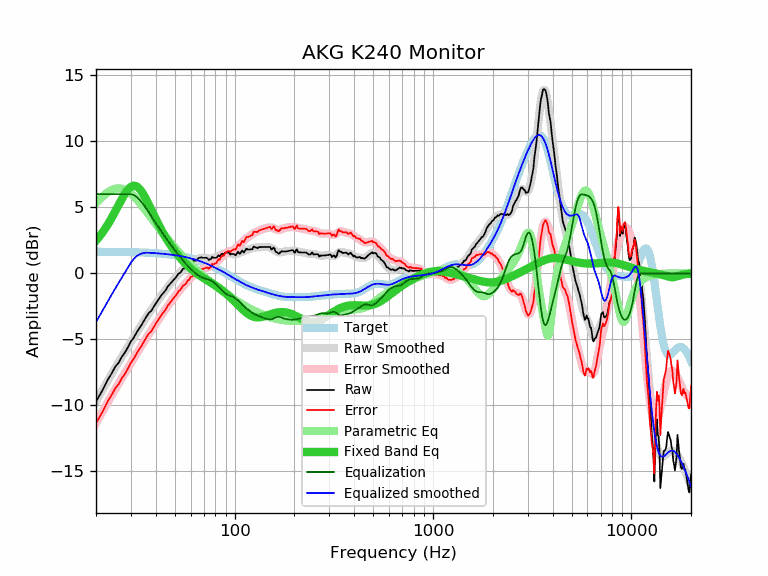

The file beside this chart, header and first rows:
frequency, raw, error, smoothed, error_smoothed, equalization, parametric_eq, equalized_raw, equalized_smoothed, target
20, -9.70, -11.34, -9.69, -11.33, 6.00, 2.49, -3.70, -3.69, 1.64
21, -9.16, -10.80, -9.13, -10.77, 6.00, 2.87, -3.16, -3.13, 1.64
22, -8.60, -10.23, -8.59, -10.23, 6.00, 3.28, -2.60, -2.59, 1.64
23, -8.01, -9.64, -8.09, -9.72, 6.00, 3.73, -2.01, -2.09, 1.63
24, -7.57, -9.20, -7.60, -9.23, 6.00, 4.20, -1.57, -1.60, 1.63
25, -7.07, -8.70, -7.15, -8.78, 6.00, 4.69, -1.07, -1.15, 1.63
26, -6.77, -8.39, -6.72, -8.34, 6.00, 5.17, -0.77, -0.72, 1.62
27, -6.31, -7.93, -6.31, -7.93, 6.00, 5.63, -0.31, -0.31, 1.62
28, -5.99, -7.61, -5.92, -7.54, 6.00, 6.04, 0.01, 0.08, 1.62
29, -5.58, -7.19, -5.55, -7.16, 6.00, 6.36, 0.42, 0.45, 1.61
30, -5.15, -6.76, -5.19, -6.80, 6.00, 6.56, 0.85, 0.81, 1.61
31, -4.87, -6.47, -4.84, -6.44, 5.94, 6.64, 1.07, 1.10, 1.60
32, -4.49, -6.09, -4.50, -6.10, 5.80, 6.59, 1.31, 1.30, 1.60
33, -4.17, -5.76, -4.18, -5.77, 5.60, 6.43, 1.44, 1.43, 1.59
34, -3.89, -5.47, -3.87, -5.45, 5.37, 6.19, 1.48, 1.51, 1.58
35, -3.55, -5.12, -3.57, -5.15, 5.12, 5.88, 1.58, 1.55, 1.58
36, -3.25, -4.82, -3.29, -4.86, 4.86, 5.54, 1.61, 1.57, 1.57
37, -2.98, -4.54, -3.02, -4.58, 4.58, 5.18, 1.60, 1.56, 1.56
38, -2.84, -4.39, -2.77, -4.32, 4.32, 4.81, 1.48, 1.55, 1.55
39, -2.55, -4.09, -2.52, -4.06, 4.06, 4.46, 1.51, 1.54, 1.54
40, -2.29, -3.82, -2.28, -3.81, 3.81, 4.12, 1.52, 1.53, 1.53
41, -2.04, -3.56, -2.05, -3.57, 3.57, 3.80, 1.53, 1.52, 1.52
42, -1.83, -3.33, -1.83, -3.34, 3.34, 3.50, 1.51, 1.51, 1.51
43, -1.59, -3.08, -1.62, -3.11, 3.11, 3.21, 1.52, 1.49, 1.49
44, -1.44, -2.92, -1.41, -2.89, 2.89, 2.95, 1.45, 1.48, 1.48
45, -1.25, -2.71, -1.22, -2.68, 2.68, 2.70, 1.43, 1.46, 1.46
46, -0.99, -2.44, -1.03, -2.48, 2.48, 2.47, 1.49, 1.45, 1.45
47, -0.83, -2.26, -0.85, -2.28, 2.28, 2.25, 1.45, 1.43, 1.43
48, -0.68, -2.09, -0.68, -2.09, 2.09, 2.04, 1.42, 1.42, 1.42
49, -0.53, -1.93, -0.52, -1.91, 1.91, 1.85, 1.38, 1.40, 1.40
50, -0.39, -1.77, -0.36, -1.74, 1.74, 1.67, 1.35, 1.38, 1.38
51, -0.23, -1.59, -0.22, -1.57, 1.57, 1.50, 1.34, 1.36, 1.36
52, -0.03, -1.37, -0.07, -1.41, 1.41, 1.34, 1.38, 1.34, 1.34
53, 0.04, -1.28, 0.06, -1.26, 1.26, 1.19, 1.30, 1.32, 1.32
54, 0.17, -1.12, 0.19, -1.11, 1.11, 1.05, 1.28, 1.29, 1.29
55, 0.37, -0.90, 0.31, -0.96, 0.96, 0.92, 1.34, 1.27, 1.27
56, 0.37, -0.87, 0.42, -0.83, 0.83, 0.79, 1.20, 1.25, 1.25
57, 0.47, -0.75, 0.53, -0.70, 0.70, 0.67, 1.17, 1.22, 1.22
58, 0.67, -0.52, 0.62, -0.57, 0.57, 0.56, 1.24, 1.19, 1.19
59, 0.67, -0.50, 0.71, -0.45, 0.45, 0.46, 1.12, 1.17, 1.17
60, 0.87, -0.27, 0.80, -0.34, 0.34, 0.36, 1.21, 1.14, 1.14
61, 0.87, -0.24, 0.87, -0.24, 0.24, 0.27, 1.11, 1.11, 1.11
62, 0.97, -0.11, 0.94, -0.14, 0.14, 0.18, 1.11, 1.08, 1.08
63, 0.97, -0.08, 1.00, -0.05, 0.05, 0.10, 1.02, 1.05, 1.05
64, 0.97, -0.05, 1.05, 0.03, -0.03, 0.02, 0.94, 1.02, 1.02
65, 1.08, 0.09, 1.10, 0.11, -0.11, -0.05, 0.97, 0.99, 0.99
66, 1.18, 0.23, 1.13, 0.18, -0.18, -0.12, 1.00, 0.95, 0.95
67, 1.18, 0.26, 1.16, 0.24, -0.24, -0.19, 0.94, 0.92, 0.92
68, 1.22, 0.34, 1.18, 0.29, -0.29, -0.25, 0.93, 0.88, 0.88
69, 1.17, 0.32, 1.18, 0.33, -0.33, -0.31, 0.84, 0.85, 0.85
70, 1.18, 0.37, 1.17, 0.36, -0.36, -0.37, 0.82, 0.81, 0.81
71, 1.18, 0.40, 1.16, 0.39, -0.39, -0.43, 0.79, 0.78, 0.78
72, 1.18, 0.44, 1.15, 0.41, -0.41, -0.48, 0.77, 0.74, 0.74
73, 1.14, 0.44, 1.14, 0.43, -0.43, -0.54, 0.71, 0.70, 0.70
74, 1.01, 0.35, 1.13, 0.46, -0.46, -0.59, 0.55, 0.66, 0.66
75, 1.08, 0.46, 1.12, 0.50, -0.50, -0.65, 0.58, 0.62, 0.62
76, 1.08, 0.50, 1.13, 0.54, -0.54, -0.70, 0.54, 0.59, 0.59
77, 1.26, 0.72, 1.14, 0.59, -0.59, -0.75, 0.67, 0.55, 0.55
78, 1.18, 0.68, 1.16, 0.65, -0.65, -0.80, 0.53, 0.51, 0.51
79, 1.18, 0.72, 1.18, 0.72, -0.72, -0.86, 0.46, 0.47, 0.47
... 553 more rows
